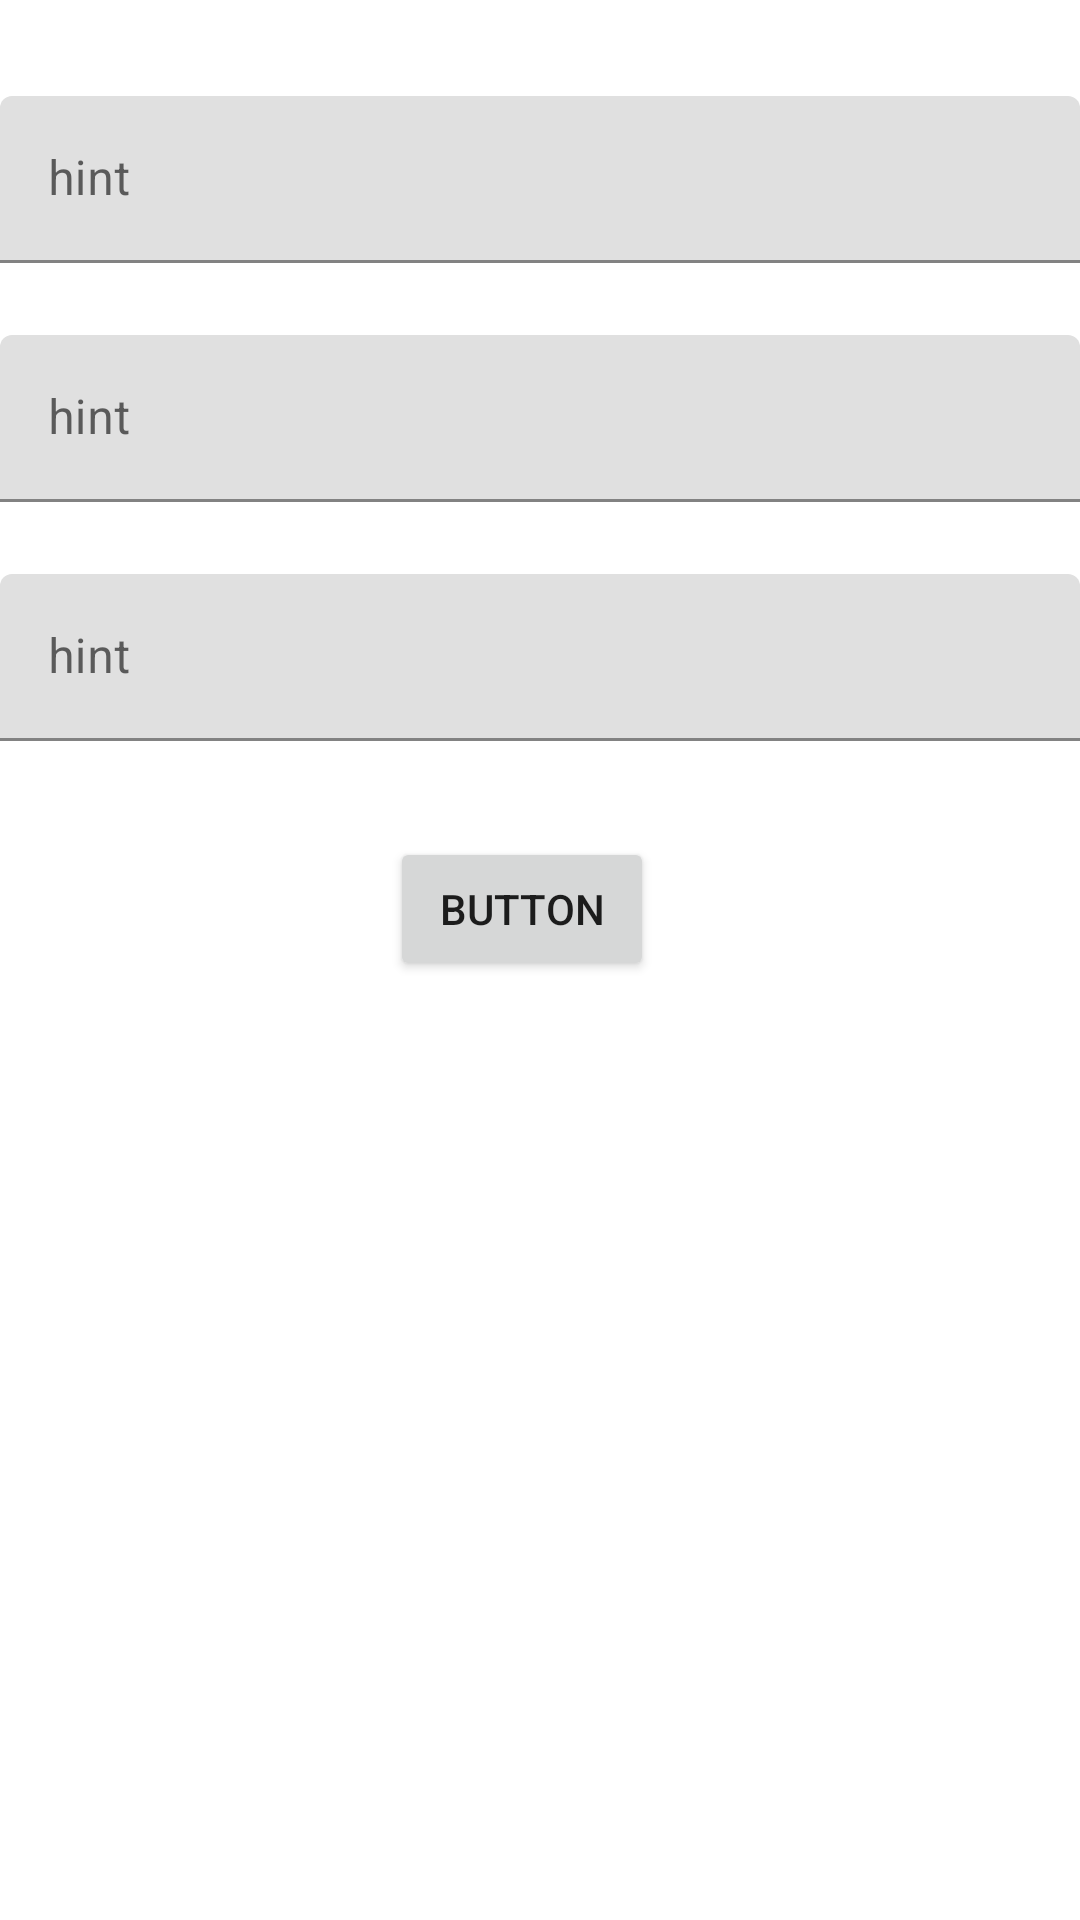

Write the Android layout XML for this screen, with the resource values it uses.
<!-- AndroidManifest.xml: application theme Theme.W1Sem3 -->
<!-- res/layout/activity_modified.xml -->
<?xml version="1.0" encoding="utf-8"?>
<androidx.constraintlayout.widget.ConstraintLayout xmlns:android="http://schemas.android.com/apk/res/android"
    xmlns:app="http://schemas.android.com/apk/res-auto"
    xmlns:tools="http://schemas.android.com/tools"
    android:layout_width="match_parent"
    android:layout_height="match_parent"
    tools:context=".modified">

    <com.google.android.material.textfield.TextInputLayout
        android:id="@+id/ageText"
        android:layout_width="match_parent"
        android:layout_height="wrap_content"
        android:layout_marginTop="32dp"
        app:layout_constraintEnd_toEndOf="parent"
        app:layout_constraintStart_toStartOf="parent"
        app:layout_constraintTop_toTopOf="parent">

        <com.google.android.material.textfield.TextInputEditText
            android:layout_width="match_parent"
            android:layout_height="wrap_content"
            android:hint="hint" />
    </com.google.android.material.textfield.TextInputLayout>

    <com.google.android.material.textfield.TextInputLayout
        android:id="@+id/nameText"
        android:layout_width="match_parent"
        android:layout_height="wrap_content"
        android:layout_marginTop="24dp"
        app:layout_constraintEnd_toEndOf="parent"
        app:layout_constraintStart_toStartOf="parent"
        app:layout_constraintTop_toBottomOf="@+id/ageText">

        <com.google.android.material.textfield.TextInputEditText
            android:layout_width="match_parent"
            android:layout_height="wrap_content"
            android:hint="hint" />
    </com.google.android.material.textfield.TextInputLayout>

    <com.google.android.material.textfield.TextInputLayout
        android:id="@+id/alamatText"
        android:layout_width="match_parent"
        android:layout_height="wrap_content"
        android:layout_marginTop="24dp"
        app:layout_constraintEnd_toEndOf="parent"
        app:layout_constraintStart_toStartOf="parent"
        app:layout_constraintTop_toBottomOf="@+id/nameText">

        <com.google.android.material.textfield.TextInputEditText
            android:layout_width="match_parent"
            android:layout_height="wrap_content"
            android:hint="hint" />
    </com.google.android.material.textfield.TextInputLayout>

    <Button
        android:id="@+id/save"
        android:layout_width="wrap_content"
        android:layout_height="wrap_content"
        android:layout_marginStart="153dp"
        android:layout_marginTop="32dp"
        android:layout_marginEnd="165dp"
        android:text="Button"
        app:layout_constraintEnd_toEndOf="parent"
        app:layout_constraintStart_toStartOf="parent"
        app:layout_constraintTop_toBottomOf="@+id/alamatText" />
</androidx.constraintlayout.widget.ConstraintLayout>
<!-- resources referenced by this layout -->
<resources>
  <style name="Theme.W1Sem3" parent="Theme.MaterialComponents.DayNight.DarkActionBar">
          
          <item name="colorPrimary">@color/purple_500</item>
          <item name="colorPrimaryVariant">@color/purple_700</item>
          <item name="colorOnPrimary">@color/white</item>
          
          <item name="colorSecondary">@color/teal_200</item>
          <item name="colorSecondaryVariant">@color/teal_700</item>
          <item name="colorOnSecondary">@color/black</item>
          
          <item name="android:statusBarColor" tools:targetApi="l">?attr/colorPrimaryVariant</item>
          
      </style>
  <!-- not gathered from this repository: default colours our renderer supplied (Android Studio template values) -->
  <color name="purple_500">#FF6200EE</color>
  <color name="purple_700">#FF3700B3</color>
  <color name="teal_200">#FF03DAC5</color>
  <color name="teal_700">#FF018786</color>
  <color name="black">#FF000000</color>
  <color name="white">#FFFFFFFF</color>
</resources>
